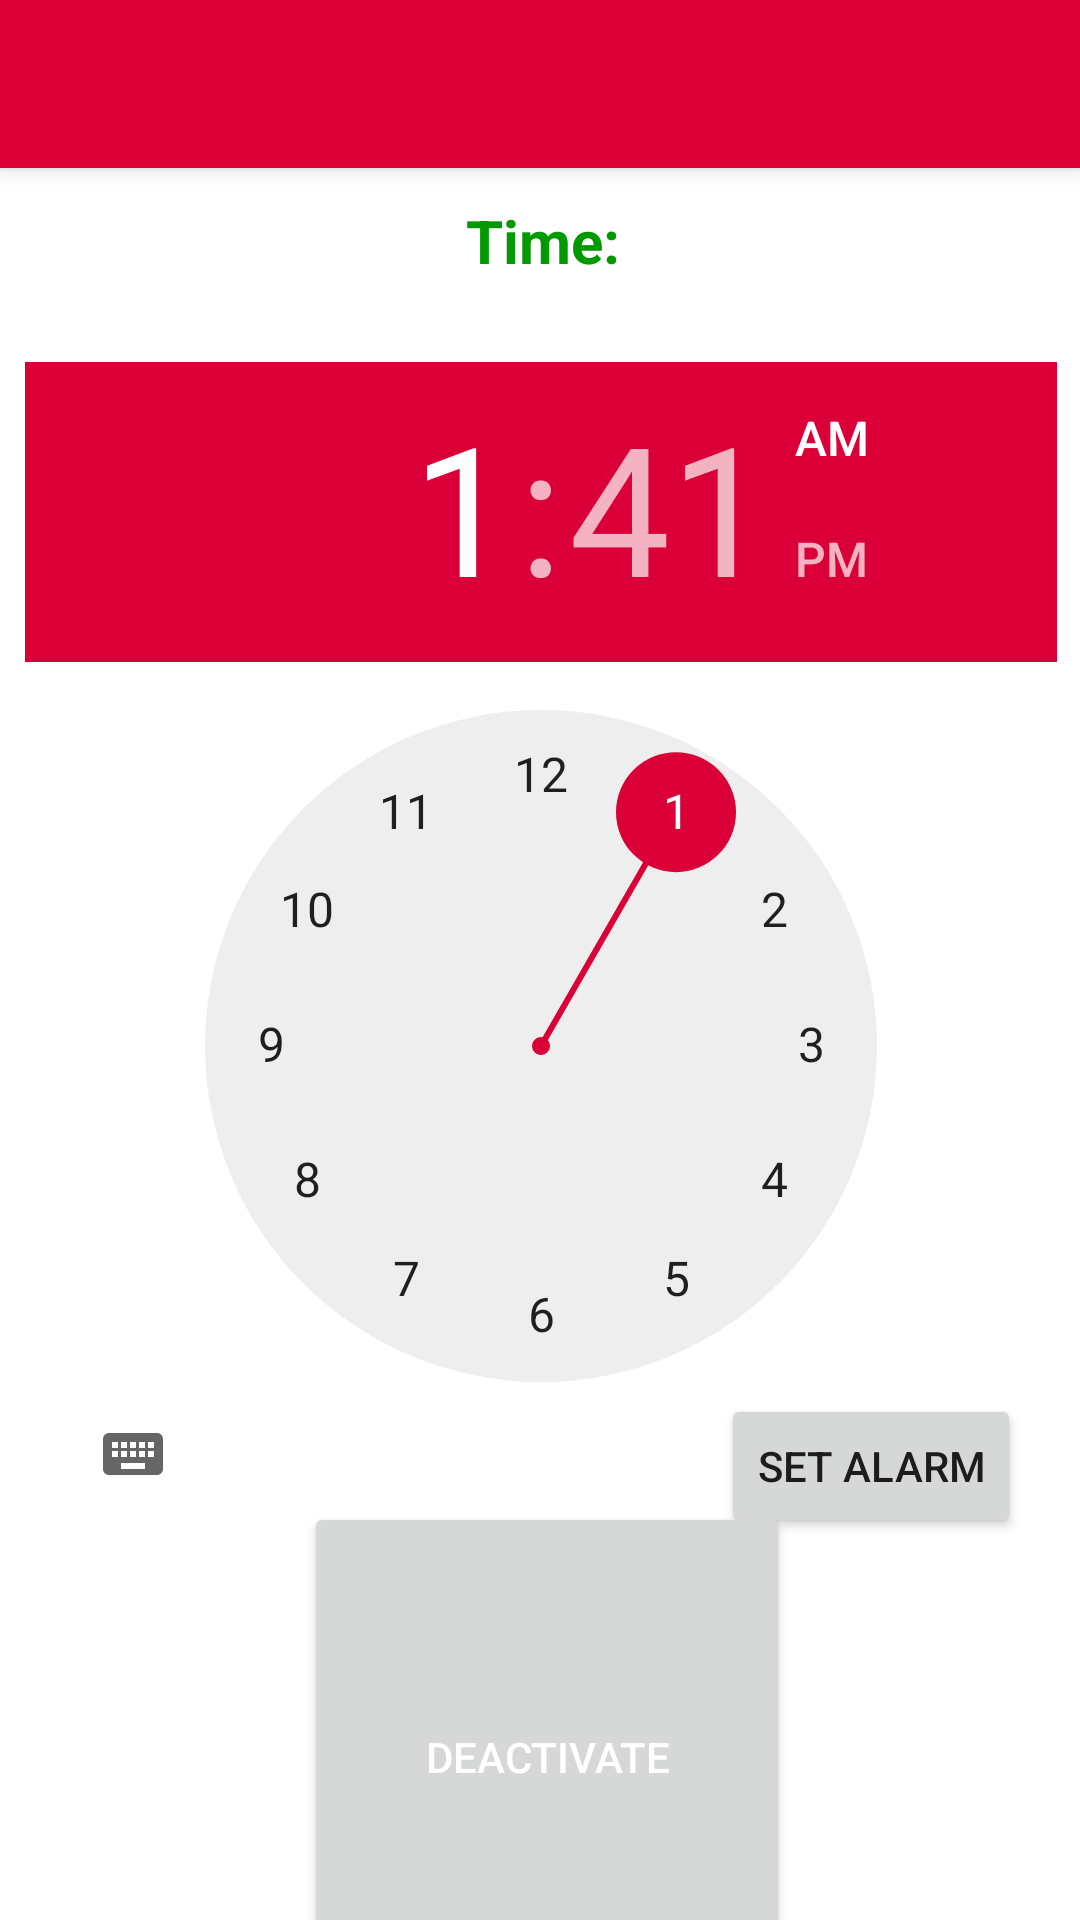

Produce the Android XML layout that renders to this screen, including the resource entries it uses.
<!-- AndroidManifest.xml: application theme Theme.PAIMASApp -->
<!-- res/layout/activity_test.xml -->
<?xml version="1.0" encoding="utf-8"?>
<androidx.constraintlayout.widget.ConstraintLayout xmlns:android="http://schemas.android.com/apk/res/android"
    xmlns:app="http://schemas.android.com/apk/res-auto"
    xmlns:tools="http://schemas.android.com/tools"
    android:layout_width="match_parent"
    android:layout_height="match_parent">

    <androidx.appcompat.widget.Toolbar
        android:id="@+id/toolbar"
        android:layout_width="match_parent"
        android:layout_height="wrap_content"
        android:background="?attr/colorPrimary"
        android:elevation="4dp"
        android:minHeight="?attr/actionBarSize"
        app:layout_constraintEnd_toEndOf="parent"
        app:layout_constraintHorizontal_bias="0.0"
        app:layout_constraintStart_toStartOf="parent"
        app:layout_constraintTop_toTopOf="parent"
        app:layout_constraintVertical_bias="0.0"
        app:titleTextColor="@android:color/white"/>

    <RelativeLayout
        android:layout_width="364dp"
        android:layout_height="647dp"
        android:layout_margin="16dp"
        android:orientation="vertical"
        app:layout_constraintBottom_toBottomOf="parent"
        app:layout_constraintEnd_toEndOf="parent"
        app:layout_constraintStart_toStartOf="parent"
        app:layout_constraintTop_toBottomOf="@+id/toolbar"
        tools:context=".MainActivity">

        <TextView
            android:layout_width="wrap_content"
            android:layout_height="wrap_content"
            android:layout_alignParentStart="true"
            android:layout_alignParentEnd="true"
            android:layout_alignParentBottom="true"
            android:layout_marginStart="157dp"
            android:layout_marginEnd="155dp"
            android:layout_marginBottom="578dp"
            android:text="Time:"
            android:id="@+id/timeTextView"
            android:textColor="#090"
            android:textSize="20sp"
            android:textStyle="bold" />

        <TimePicker
            android:id="@+id/timepicker"
            android:layout_width="wrap_content"
            android:layout_height="wrap_content"
            android:layout_alignParentBottom="true"
            android:layout_marginBottom="153dp"
            android:padding="10dp"
            android:timePickerMode="clock">

        </TimePicker>

        <Button
            android:layout_width="162dp"
            android:layout_height="162dp"
            android:layout_alignParentStart="true"
            android:layout_alignParentTop="true"
            android:layout_alignParentEnd="true"
            android:layout_alignParentBottom="true"
            android:layout_gravity="center"
            android:layout_marginStart="103dp"
            android:layout_marginTop="476dp"
            android:layout_marginEnd="99dp"
            android:layout_marginBottom="1dp"
            android:gravity="center"
            android:text="Deactivate"
            android:textColor="#FFF" />

        <Button
            android:id="@+id/button"
            android:layout_width="wrap_content"
            android:layout_height="wrap_content"
            android:layout_alignParentEnd="true"
            android:layout_alignParentBottom="true"
            android:layout_marginEnd="22dp"
            android:layout_marginBottom="159dp"

            android:text="Set Alarm" />


    </RelativeLayout>
</androidx.constraintlayout.widget.ConstraintLayout>
<!-- resources referenced by this layout -->
<resources>
  <style name="Theme.PAIMASApp" parent="Theme.MaterialComponents.DayNight.DarkActionBar">
          
          <item name="colorPrimary">@color/Primary</item>
          <item name="colorPrimaryVariant">@color/Secondary</item>
          <item name="colorOnPrimary">@color/Accent</item>
          
          <item name="colorSecondary">@color/Accent</item>
          <item name="colorSecondaryVariant">@color/Accent</item>
          <item name="colorOnSecondary">@color/black</item>
          
          <item name="android:statusBarColor" tools:targetApi="l">?attr/colorPrimaryVariant</item>
          
      </style>
  <color name="Primary">#FFDA0037</color>
  <color name="Secondary">#FF444444</color>
  <color name="Accent">#FFDA0037</color>
  <color name="black">#FF000000</color>
</resources>
